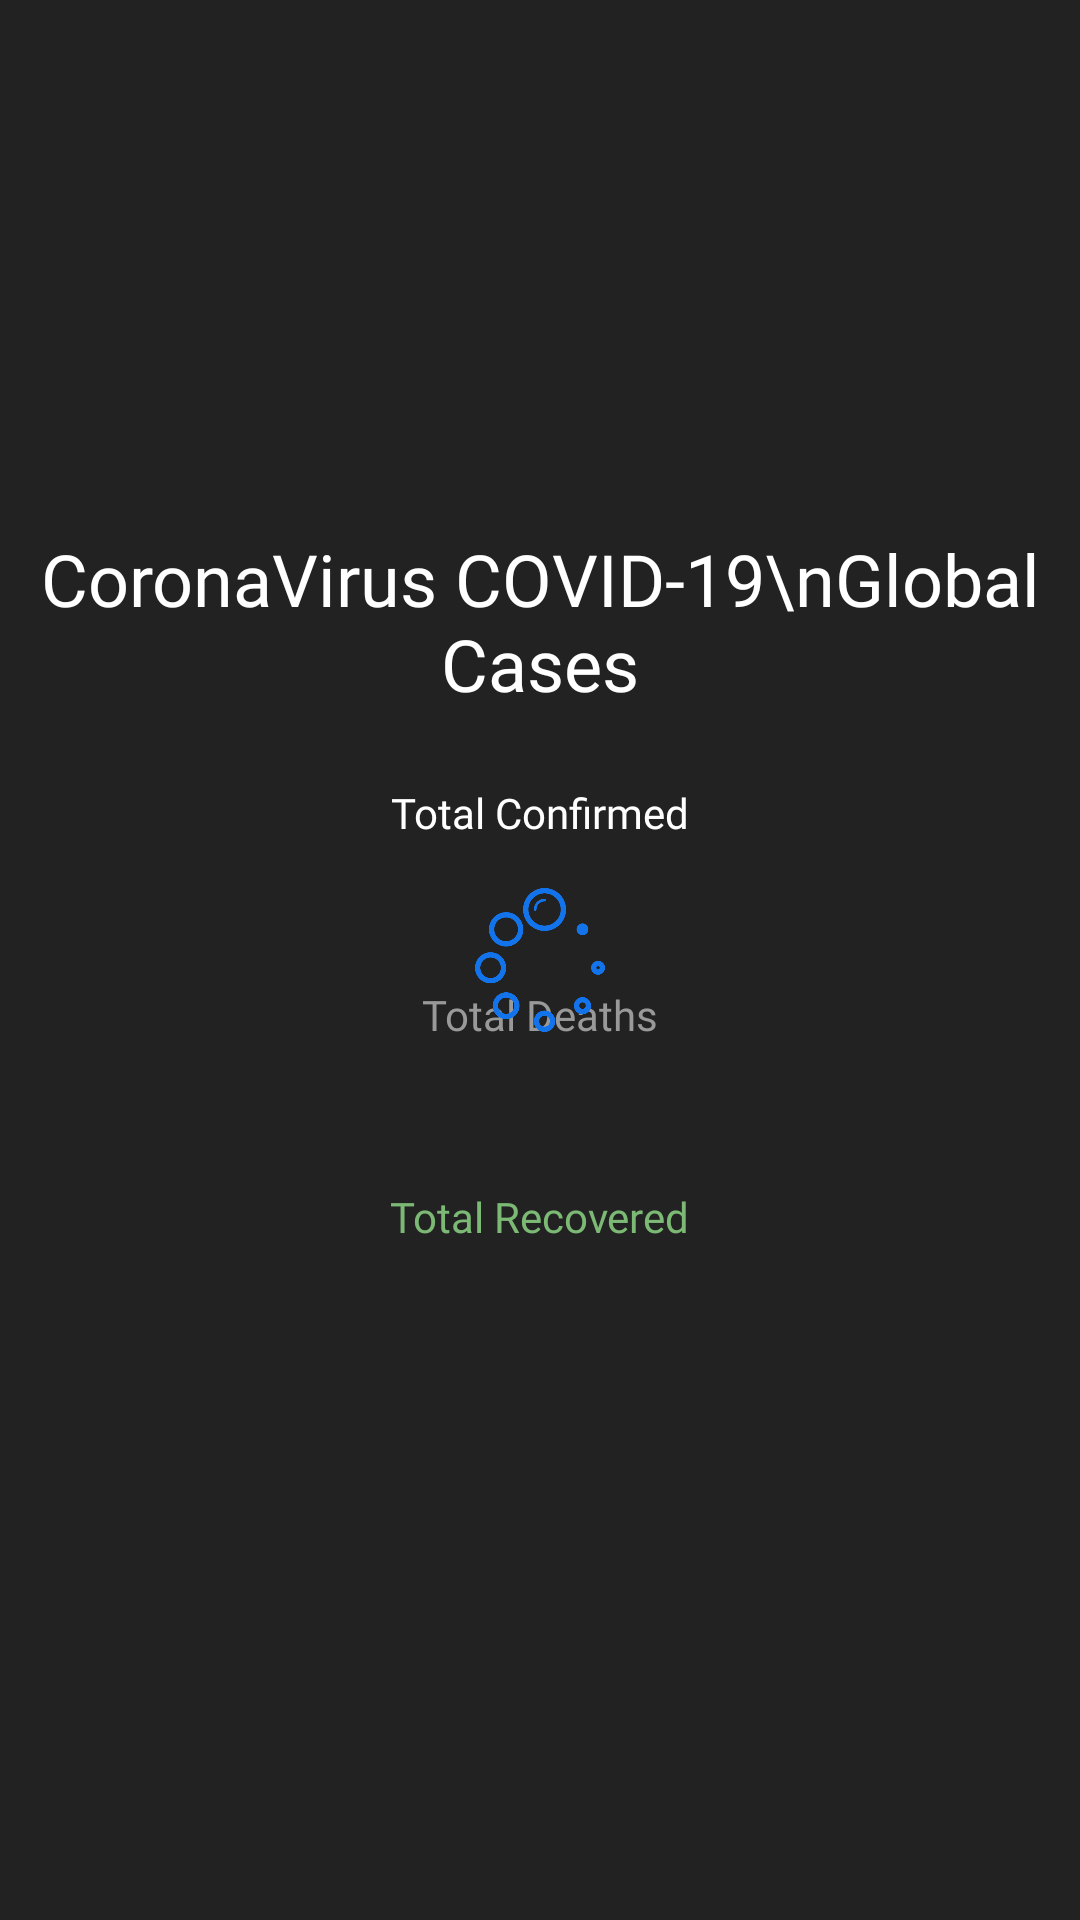

The Android layout XML behind this screen, and the referenced resources:
<!-- AndroidManifest.xml: application theme AppTheme -->
<!-- res/layout/fragment_home.xml -->
<?xml version="1.0" encoding="utf-8"?>
<RelativeLayout xmlns:android="http://schemas.android.com/apk/res/android"
    xmlns:app="http://schemas.android.com/apk/res-auto"
    xmlns:tools="http://schemas.android.com/tools"
    android:layout_width="match_parent"
    android:layout_height="match_parent"
    tools:context=".ui.home.HomeFragment"
    android:background="@color/colorPrimary">

   <LinearLayout
       android:layout_width="wrap_content"
       android:gravity="center"
       android:layout_centerInParent="true"
       android:orientation="vertical"
       android:layout_height="wrap_content"
       >

       <TextView
           android:layout_width="wrap_content"
           android:layout_height="wrap_content"
           android:fontFamily="@font/poppins_bold"
           android:textColor="#fff"
           android:textSize="24dp"
           android:textAlignment="center"
           android:layout_marginBottom="24dp"
           android:text="CoronaVirus COVID-19\nGlobal Cases"
           android:gravity="center_horizontal" />

       <TextView
           android:id="@+id/tvLabelTotalConfirmed"
           android:layout_width="wrap_content"
           android:layout_height="wrap_content"
           android:textColor="#fff"
           style="@style/LabelFontSize"
           android:text="Total Confirmed" />

       <TextView
           android:id="@+id/tvTotalConfirmed"
           android:layout_width="wrap_content"
           android:layout_height="wrap_content"
           android:textColor="@color/colorTotalConfirmed"
           style="@style/TotalFontSize"
           tools:text="162387" />

       <TextView
           android:id="@+id/tvLabelTotalDeaths"
           android:layout_width="wrap_content"
           android:layout_height="wrap_content"
           android:textColor="@color/colorTotalDeaths"
           style="@style/LabelFontSize"
           android:text="Total Deaths" />

       <TextView
           android:id="@+id/tvTotalDeaths"
           android:layout_width="wrap_content"
           android:layout_height="wrap_content"
           android:textColor="@color/colorTotalDeaths"
           style="@style/TotalFontSize"
           tools:text="87654" />

       <TextView
           android:id="@+id/tvLabelTotalRecovered"
           android:layout_width="wrap_content"
           android:layout_height="wrap_content"
           android:textColor="@color/colorTotalRecovered"
           style="@style/LabelFontSize"
           android:text="Total Recovered" />

       <TextView
           android:id="@+id/tvTotalRecovered"
           android:layout_width="wrap_content"
           android:layout_height="wrap_content"
           android:textColor="@color/colorTotalRecovered"
           style="@style/TotalFontSize"
           tools:text="75964" />


   </LinearLayout>
    <ProgressBar
        android:id="@+id/progress_circular_home"
        android:layout_centerInParent="true"
        android:indeterminate="true"
        android:indeterminateDrawable="@drawable/progress"
        android:layout_width="wrap_content"
        android:layout_height="wrap_content"/>
</RelativeLayout>
<!-- resources referenced by this layout -->
<resources>
  <color name="colorPrimary">#222222</color>
  <color name="colorTotalConfirmed">#e60000</color>
  <color name="colorTotalDeaths">#999999</color>
  <color name="colorTotalRecovered">#7bb974</color>
  <!-- drawable progress: png bitmap (drawable, 26770 bytes) -->
  <style name="LabelFontSize">
          <item name="fontFamily">@font/poppins</item>
          <item name="android:textSize">14sp</item>
      </style>
  <style name="TotalFontSize">
          <item name="fontFamily">@font/poppins_bold</item>
          <item name="android:textSize">36sp</item>
      </style>
  <style name="AppTheme" parent="Theme.AppCompat.Light.NoActionBar">
          
          <item name="colorPrimary">@color/colorPrimary</item>
          <item name="colorPrimaryDark">@color/colorPrimaryDark</item>
          <item name="colorAccent">@color/colorAccent</item>
      </style>
  <color name="colorPrimaryDark">#002d72</color>
  <color name="colorAccent">#03DAC5</color>
</resources>
